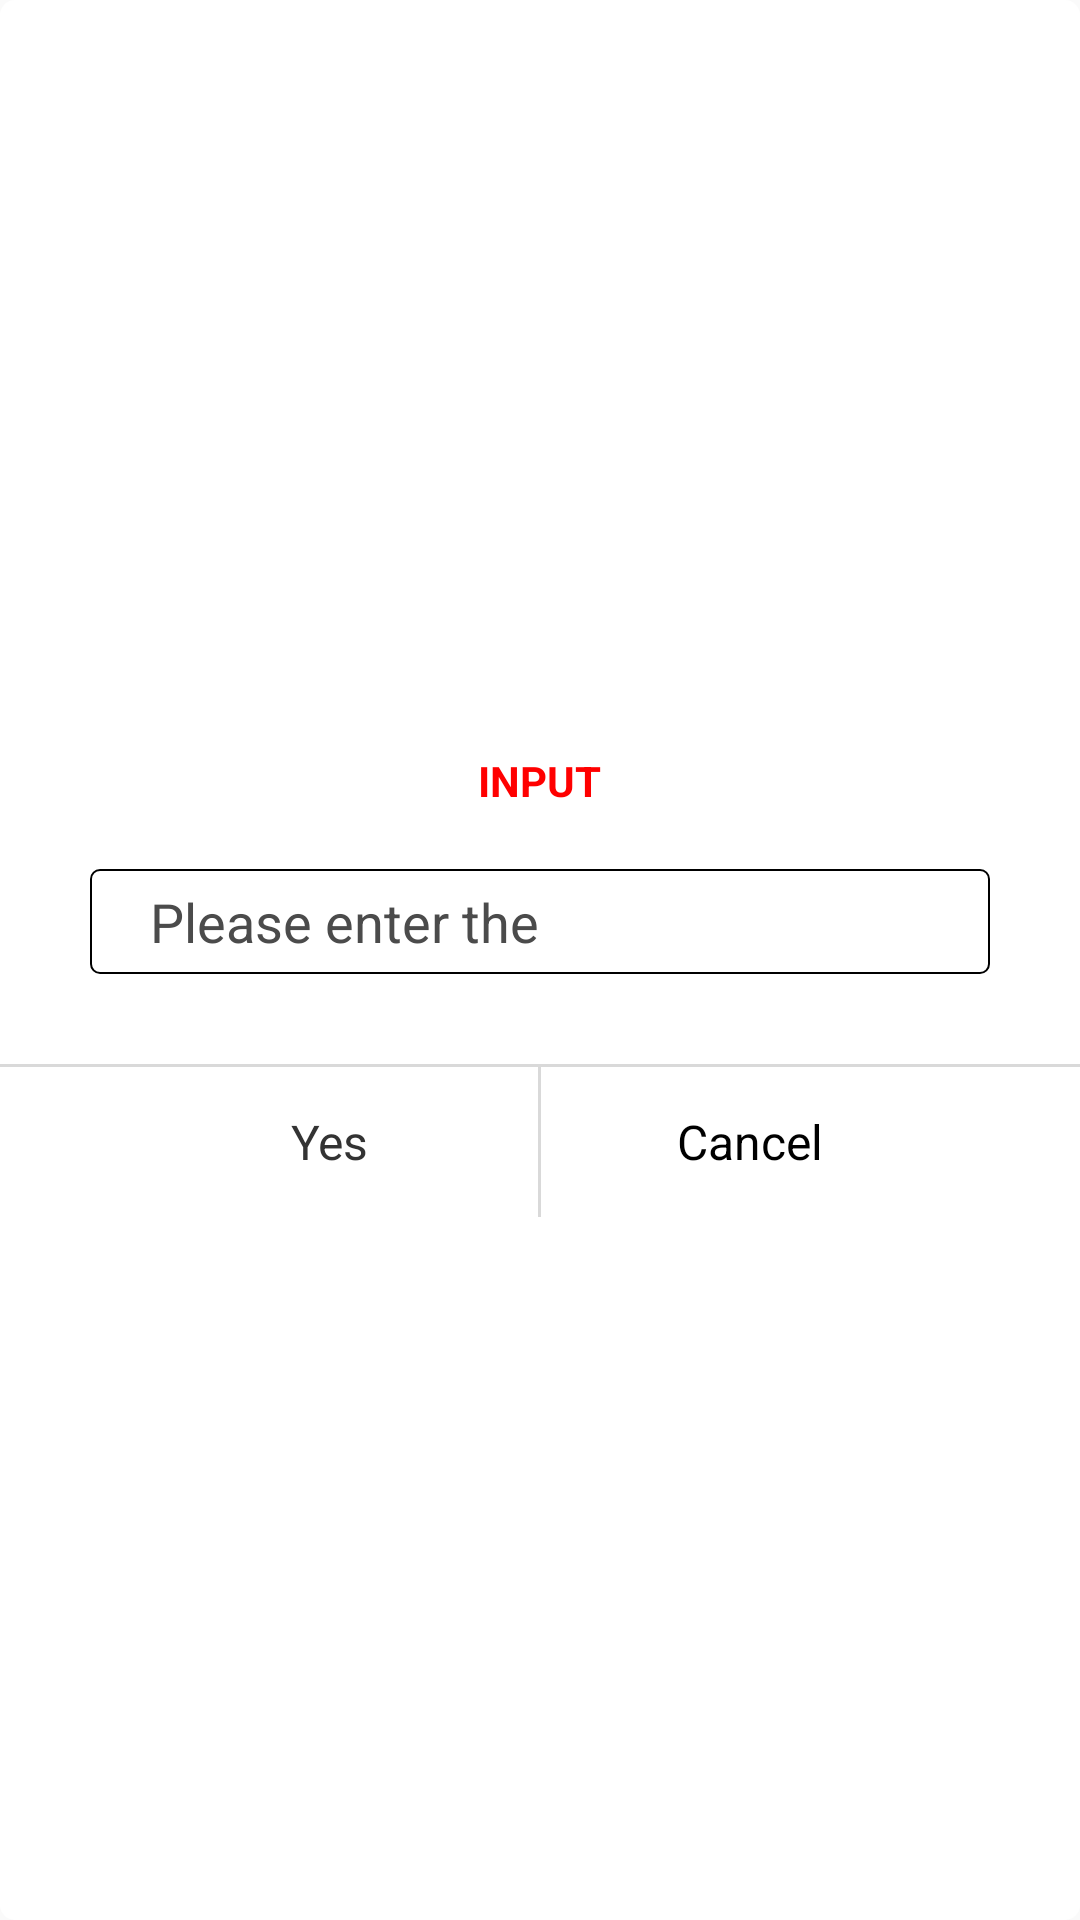

Here is an Android app screen rendered from its layout file. Give the layout XML and the strings, colors and styles it references.
<!-- AndroidManifest.xml: application theme AppTheme -->
<!-- res/layout/dialog_edittext_sure_false.xml -->
<?xml version="1.0" encoding="utf-8"?>
<LinearLayout xmlns:android="http://schemas.android.com/apk/res/android"
    android:layout_width="280dp"
    android:layout_height="170dp"
    android:background="@drawable/shape_round_white"
    android:gravity="center"
    android:orientation="vertical"
    android:paddingTop="16.5dp">

    <TextView
        android:id="@+id/tv_logo"
        android:layout_width="wrap_content"
        android:layout_height="wrap_content"
        android:layout_marginBottom="20dp"
        android:text="INPUT"
        android:textColor="@color/red"
        android:textStyle="bold"/>



    <EditText
        android:id="@+id/editText"
        android:layout_width="match_parent"
        android:layout_height="35dp"
        android:layout_marginLeft="30dp"
        android:layout_marginRight="30dp"
        android:background="@drawable/shape_round_gray_bored"
        android:ems="10"
        android:hint="@string/input_please"
        android:inputType="numberDecimal"
        android:paddingTop="5dp"
        android:paddingBottom="5dp"
        android:paddingLeft="20dp"
        android:text=""
        android:textColor="@color/black"
        android:textColorHint="@color/sbc_snippet_text"/>

    <TextView
        android:id="@+id/textView12"
        android:layout_width="match_parent"
        android:layout_height="1dp"
        android:layout_marginTop="30dp"
        android:background="#D9D9D9"/>

    <LinearLayout
        android:layout_width="280dp"
        android:layout_height="wrap_content"
        android:layout_gravity="center_horizontal"
        android:gravity="center"
        android:orientation="horizontal">

        <TextView
            android:id="@+id/tv_sure"
            android:layout_width="0dp"
            android:layout_height="50dp"
            android:layout_weight="1"
            android:gravity="center"
            android:text="@string/confirm"
            android:textColor="#333333"
            android:textSize="16dp"/>

        <TextView
            android:id="@+id/textView10"
            android:layout_width="1dp"
            android:layout_height="match_parent"
            android:background="#D9D9D9"/>

        <TextView
            android:id="@+id/tv_cancel"
            android:layout_width="0dp"
            android:layout_height="50dp"
            android:layout_weight="1"
            android:gravity="center"
            android:text="@string/cancel"
            android:textColor="@color/category_text_color"
            android:textSize="16dp"/>
    </LinearLayout>
</LinearLayout>
<!-- resources referenced by this layout -->
<resources>
  <color name="black">#212121</color>
  <color name="category_text_color">#ff000000</color>
  <color name="red">#FF0000</color>
  <color name="sbc_snippet_text">#ff4b4b4b</color>
  <!-- drawable shape_round_gray_bored (drawable) -->
  <?xml version="1.0" encoding="utf-8"?>
  <shape xmlns:android="http://schemas.android.com/apk/res/android">
  
      
      
      
      <corners android:radius="3dp" />
      <stroke
          android:width="0.5dp"
          android:color="@color/category_text_color" />
  </shape>
  <!-- drawable shape_round_white (drawable) -->
  <?xml version="1.0" encoding="utf-8"?>
  <shape xmlns:android="http://schemas.android.com/apk/res/android">
  
      
      
      <solid android:color="#FFFFFF"/>
      <corners android:radius="5dp" />
      
  
  </shape>
  <string name="cancel">Cancel</string>
  <string name="confirm">Yes</string>
  <string name="input_please">Please enter the</string>
  <style name="AppTheme" parent="Theme.AppCompat.Light.DarkActionBar">
          
          <item name="colorPrimary">@color/colorPrimary</item>
          <item name="colorPrimaryDark">@color/colorPrimaryDark</item>
          <item name="colorAccent">@color/colorAccent</item>
      </style>
  <color name="colorPrimary">#3F51B5</color>
  <color name="colorPrimaryDark">#303F9F</color>
  <color name="colorAccent">#FF4081</color>
</resources>
